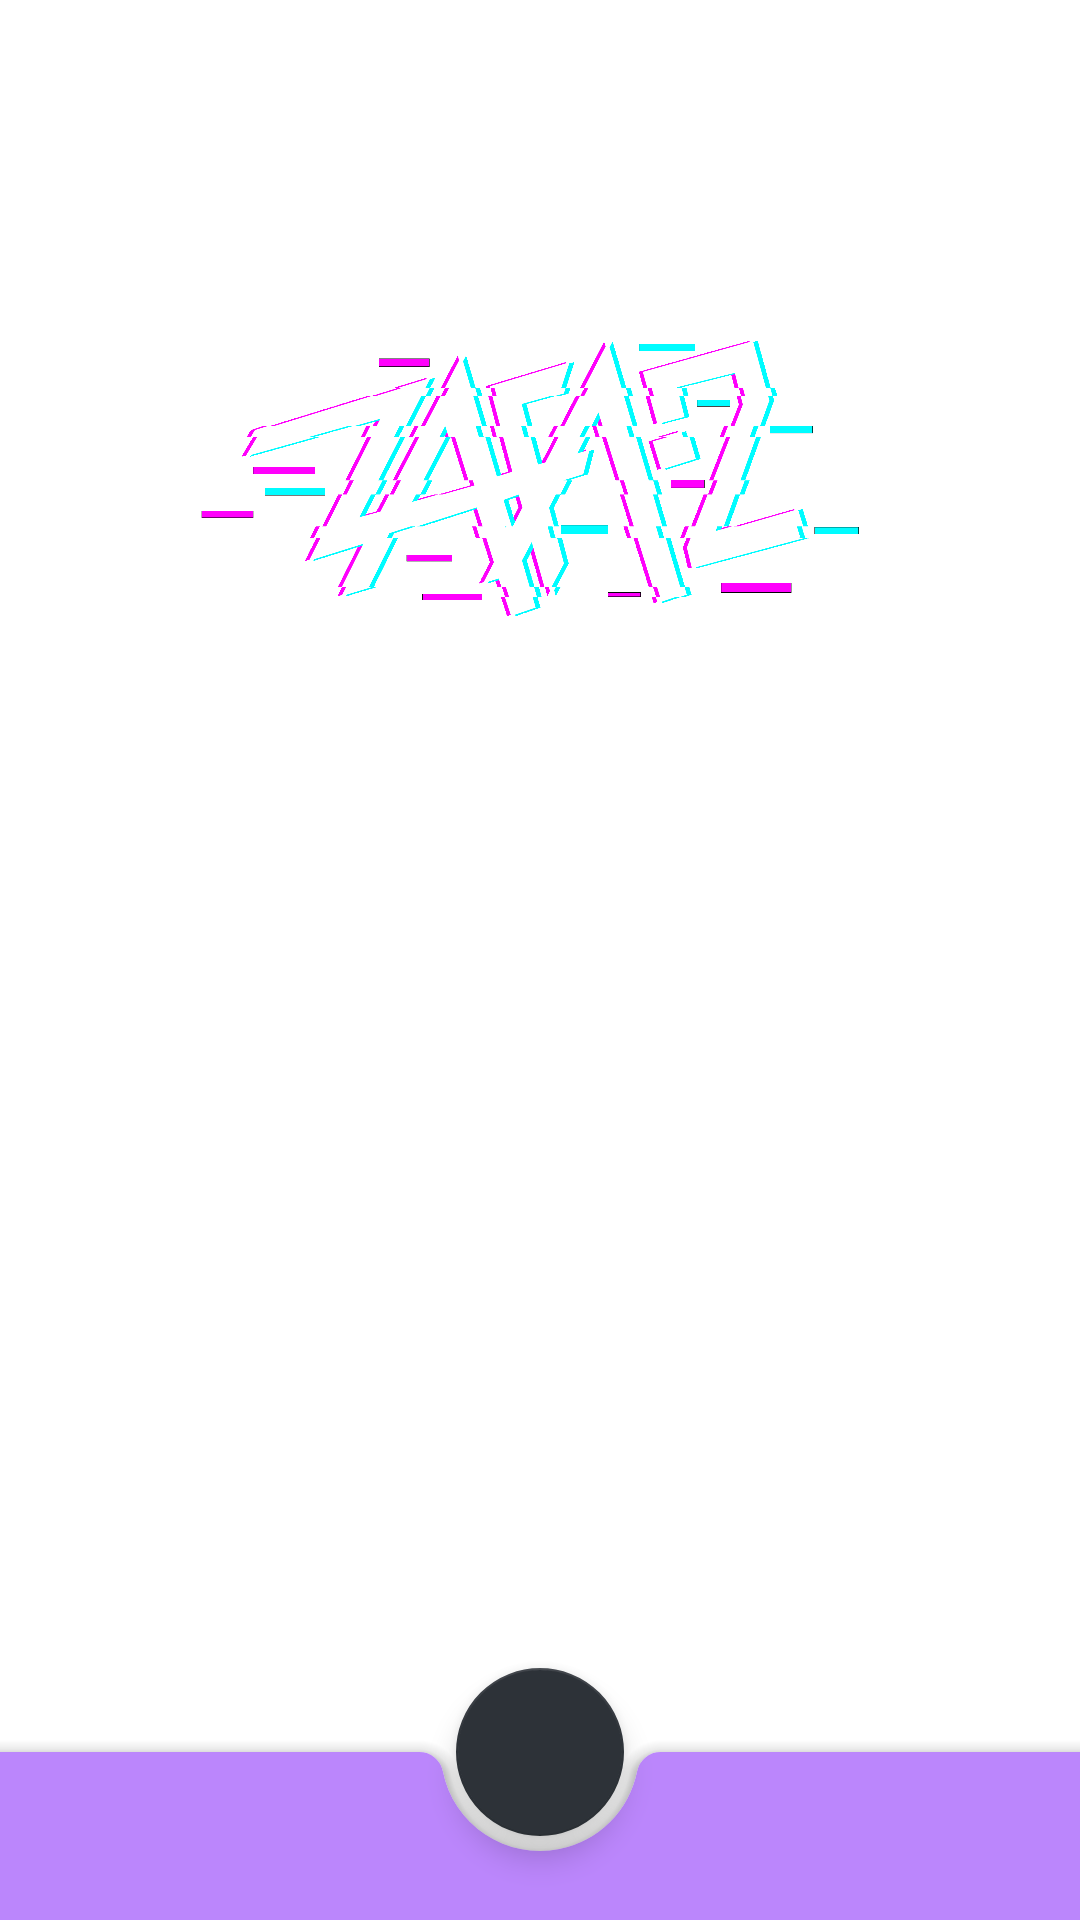

Android layout source for this screen:
<!-- AndroidManifest.xml: application theme Theme.Zafa2V11 -->
<!-- res/layout/activity_menu.xml -->
<?xml version="1.0" encoding="utf-8"?>
<androidx.constraintlayout.widget.ConstraintLayout xmlns:android="http://schemas.android.com/apk/res/android"
    xmlns:app="http://schemas.android.com/apk/res-auto"
    xmlns:tools="http://schemas.android.com/tools"
    android:id="@+id/container_layout"
    android:layout_width="match_parent"
    android:layout_height="match_parent"
    tools:context=".MenuActivity">

    <ImageView
        android:id="@+id/imageView3"
        android:layout_width="507dp"
        android:layout_height="213dp"
        android:layout_marginTop="70dp"
        app:layout_constraintEnd_toEndOf="parent"
        app:layout_constraintStart_toStartOf="parent"
        app:layout_constraintTop_toTopOf="parent"
        app:srcCompat="@drawable/glich" />

    <androidx.coordinatorlayout.widget.CoordinatorLayout
        android:id="@+id/coordinator"
        android:layout_width="match_parent"
        android:layout_height="match_parent"
        app:layout_constraintBottom_toBottomOf="parent"
        app:layout_constraintEnd_toEndOf="parent"
        app:layout_constraintStart_toStartOf="parent">


            <com.google.android.material.bottomappbar.BottomAppBar
                android:id="@+id/BottomAppBarMenu"
                android:layout_gravity="bottom"
                android:backgroundTint="@color/purple_200"
                android:layout_height="wrap_content"
                android:layout_width="match_parent"
                app:navigationIcon="@drawable/ic_baseline_add_shopping_cart_24"
                app:fabAnimationMode="scale"

                />

            <com.google.android.material.floatingactionbutton.FloatingActionButton
                android:layout_width="wrap_content"
                android:layout_height="wrap_content"
                android:foreground="@drawable/ic_baseline_menu_24"
                app:layout_anchor="@id/BottomAppBarMenu"
                android:foregroundGravity="center"
                app:backgroundTint="@color/oa" />


        </androidx.coordinatorlayout.widget.CoordinatorLayout>

</androidx.constraintlayout.widget.ConstraintLayout>
<!-- resources referenced by this layout -->
<resources>
  <color name="oa">#2D3238</color>
  <color name="purple_200">#FFBB86FC</color>
  <!-- drawable glich: png bitmap (drawable, 160090 bytes) -->
  <style name="Theme.Zafa2V11" parent="Theme.MaterialComponents.DayNight.DarkActionBar">
          
          <item name="colorPrimary">@color/purple_500</item>
          <item name="colorPrimaryVariant">@color/purple_700</item>
          <item name="colorOnPrimary">@color/white</item>
          
          <item name="colorSecondary">@color/teal_200</item>
          <item name="colorSecondaryVariant">@color/teal_700</item>
          <item name="colorOnSecondary">@color/black</item>
          
          <item name="android:statusBarColor" tools:targetApi="l">?attr/colorPrimaryVariant</item>
          
      </style>
  <color name="purple_500">#FF6200EE</color>
  <color name="purple_700">#FF3700B3</color>
  <color name="white">#FFFFFFFF</color>
  <color name="teal_200">#08DCC4</color>
  <color name="teal_700">#FF018786</color>
  <color name="black">#FF000000</color>
</resources>
